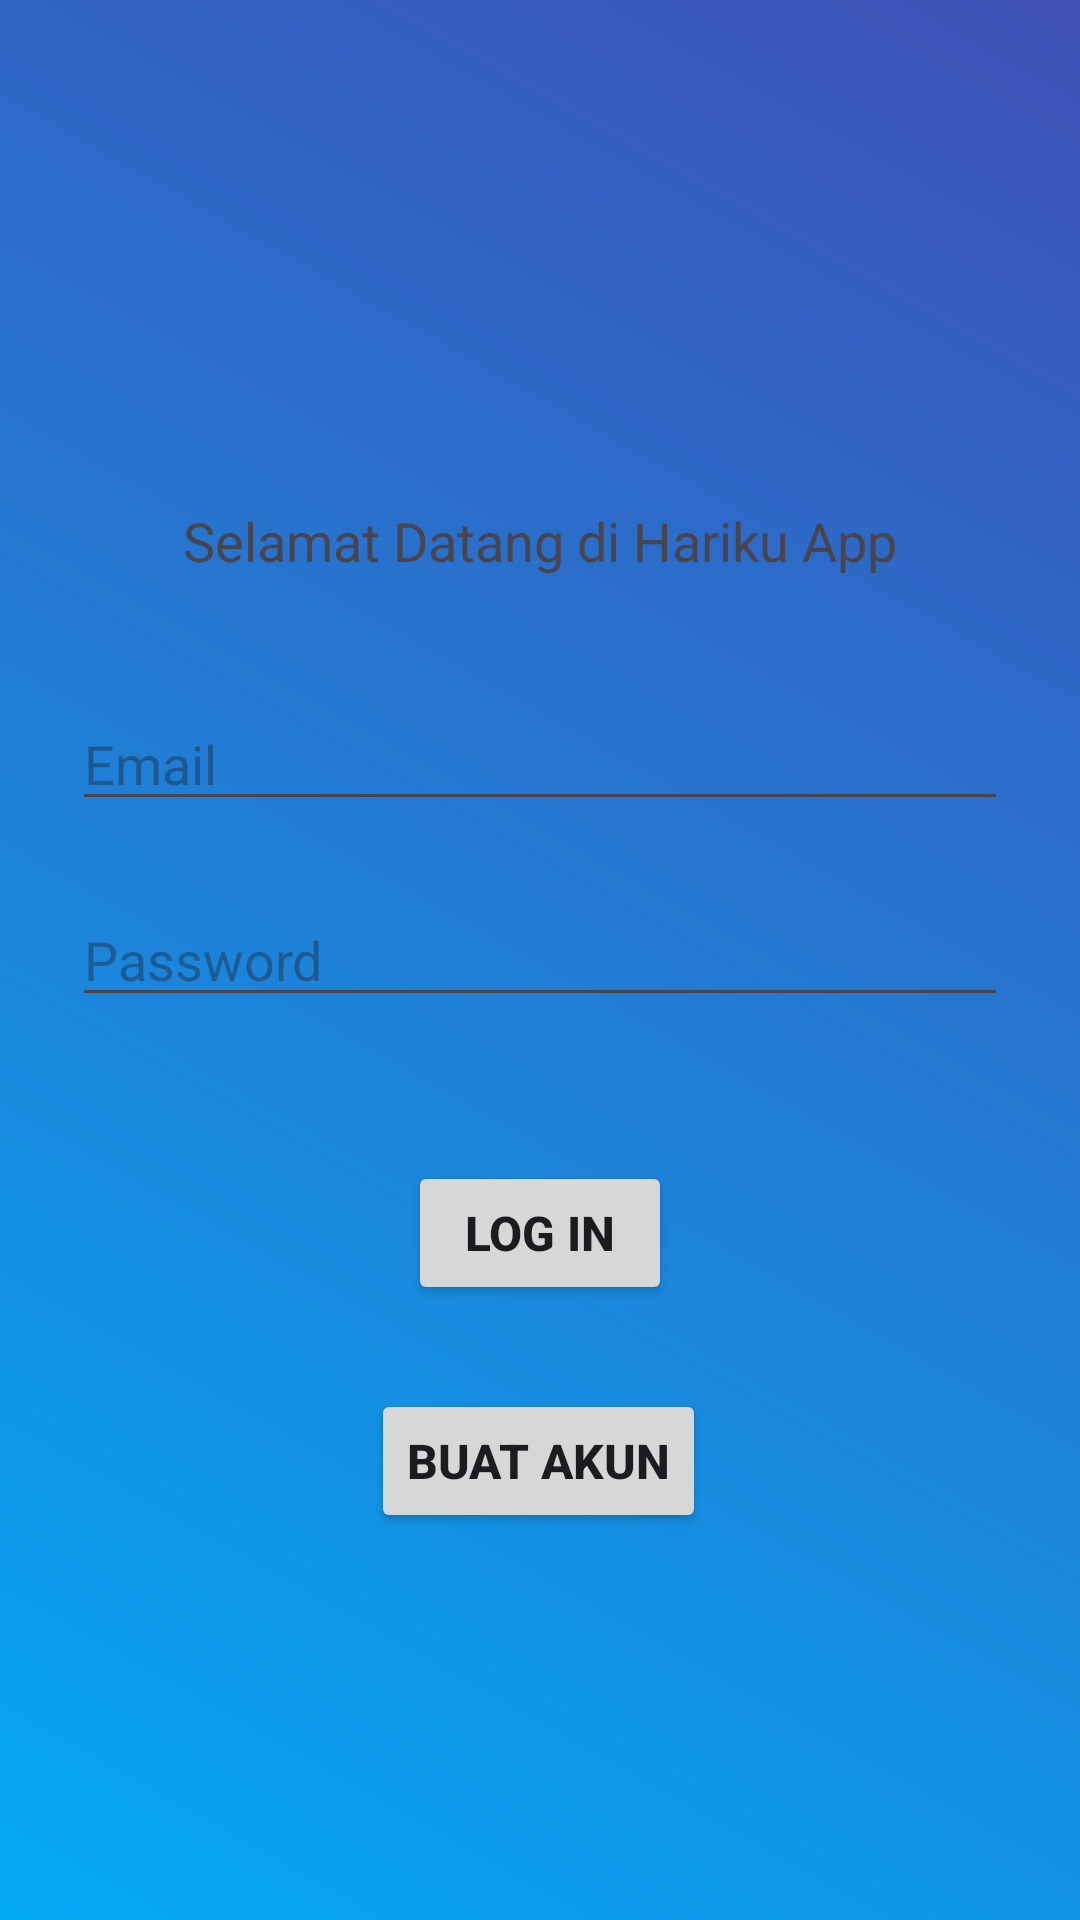

Write the Android layout XML for this screen, with the resource values it uses.
<!-- AndroidManifest.xml: application theme Theme.HarikuApp -->
<!-- res/layout/activity_main.xml -->
<?xml version="1.0" encoding="utf-8"?>
<androidx.constraintlayout.widget.ConstraintLayout xmlns:android="http://schemas.android.com/apk/res/android"
    xmlns:app="http://schemas.android.com/apk/res-auto"
    xmlns:tools="http://schemas.android.com/tools"
    android:id="@+id/main"
    android:layout_width="match_parent"
    android:layout_height="match_parent"
    android:background="@drawable/gradienbiru"
    tools:context=".MainActivity">

    <TextView
        android:id="@+id/textSelamatDatang"
        android:layout_width="wrap_content"
        android:layout_height="wrap_content"
        android:layout_marginTop="168dp"
        android:textSize="18sp"
        android:text="Selamat Datang di Hariku App"
        app:layout_constraintLeft_toLeftOf="parent"
        app:layout_constraintRight_toRightOf="parent"
        app:layout_constraintTop_toTopOf="parent"/>

    <AutoCompleteTextView
        android:id="@+id/email"
        android:layout_width="match_parent"
        android:layout_height="wrap_content"
        android:layout_marginTop="40dp"
        android:hint="Email"
        app:layout_constraintEnd_toEndOf="parent"
        app:layout_constraintHorizontal_bias="0.0"
        app:layout_constraintStart_toStartOf="parent"
        app:layout_constraintTop_toBottomOf="@+id/textSelamatDatang"
        android:layout_marginLeft="24dp"
        android:layout_marginRight="24dp"
        />

    <EditText
        android:id="@+id/password"
        android:layout_width="match_parent"
        android:layout_height="wrap_content"
        android:layout_marginLeft="24dp"
        android:layout_marginTop="24dp"
        android:layout_marginRight="24dp"
        android:hint="Password"
        android:inputType="textPassword"
        android:maxLines="1"
        app:layout_constraintEnd_toEndOf="parent"
        app:layout_constraintStart_toStartOf="parent"
        app:layout_constraintTop_toBottomOf="@+id/email"
        />

    <Button
        android:id="@+id/buttonSignIn"
        android:layout_width="wrap_content"
        android:layout_height="wrap_content"
        android:layout_marginTop="48dp"
        android:text="LOG IN"
        android:textSize="16sp"
        android:textStyle="bold"
        app:layout_constraintEnd_toEndOf="parent"
        app:layout_constraintStart_toStartOf="parent"
        app:layout_constraintTop_toBottomOf="@+id/password"
        />

    <Button
        android:id="@+id/buttonBuatAkun"
        android:layout_width="wrap_content"
        android:layout_height="wrap_content"
        android:layout_marginTop="28dp"
        android:text="Buat Akun"
        android:textSize="16sp"
        android:textStyle="bold"
        app:layout_constraintEnd_toEndOf="parent"
        app:layout_constraintHorizontal_bias="0.498"
        app:layout_constraintStart_toStartOf="parent"
        app:layout_constraintTop_toBottomOf="@+id/buttonSignIn"
        />

</androidx.constraintlayout.widget.ConstraintLayout>
<!-- resources referenced by this layout -->
<resources>
  <!-- drawable gradienbiru (drawable) -->
  <?xml version="1.0" encoding="utf-8"?>
  <shape xmlns:android="http://schemas.android.com/apk/res/android">
      <gradient
          android:startColor="#03A9F4"
          android:angle="45"
          android:endColor="#3F51B5"
          android:type="linear"
          />
  </shape>
  <style name="Theme.HarikuApp" parent="Base.Theme.HarikuApp" />
  <style name="Base.Theme.HarikuApp" parent="Theme.Material3.DayNight.NoActionBar">
          
          
      </style>
</resources>
